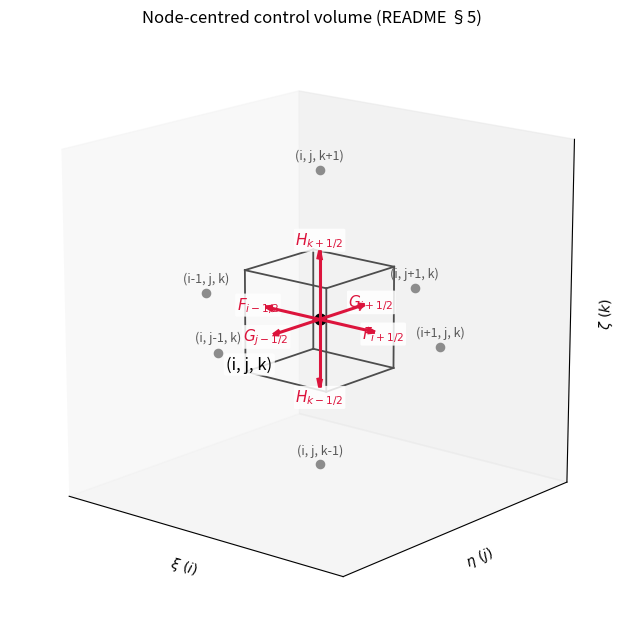

Source code (Python):
"""Regenerates docs/fv-cell.png - the node-centred control volume diagram
referenced from README.md §5. Run from the docs/ directory:

    python fv_cell.py
"""
import itertools
import matplotlib.pyplot as plt

fig = plt.figure(figsize=(7.5, 6.5))
ax = fig.add_subplot(111, projection='3d')

corners = list(itertools.product([-1, 1], [-1, 1], [-1, 1]))
for a in corners:
    for b in corners:
        if a < b and sum(1 for i in range(3) if a[i] != b[i]) == 1:
            xs, ys, zs = zip(a, b)
            ax.plot(xs, ys, zs, color='0.3', lw=1.3, zorder=1)

ax.scatter([0], [0], [0], color='black', s=60, zorder=5)
ax.text(-0.95, -0.95, -0.95, '(i, j, k)', fontsize=12, ha='center', zorder=6,
         bbox=dict(boxstyle='round,pad=0.15', fc='white', ec='none', alpha=0.85))

faces = [
    ((1, 0, 0),  r'$F_{i+1/2}$'),
    ((-1, 0, 0), r'$F_{i-1/2}$'),
    ((0, 1, 0),  r'$G_{j+1/2}$'),
    ((0, -1, 0), r'$G_{j-1/2}$'),
    ((0, 0, 1),  r'$H_{k+1/2}$'),
    ((0, 0, -1), r'$H_{k-1/2}$'),
]
for (dx, dy, dz), label in faces:
    ax.quiver(0, 0, 0, dx*1.35, dy*1.35, dz*1.35, color='crimson', arrow_length_ratio=0.14, lw=2.2, zorder=4)
    ax.text(dx*1.55, dy*1.55, dz*1.55, label, color='crimson', fontsize=11, ha='center', va='center', zorder=6,
             bbox=dict(boxstyle='round,pad=0.1', fc='white', ec='none', alpha=0.85))

neighbours = [
    ((2.9, 0, 0), '(i+1, j, k)'), ((-2.9, 0, 0), '(i-1, j, k)'),
    ((0, 2.9, 0), '(i, j+1, k)'), ((0, -2.9, 0), '(i, j-1, k)'),
    ((0, 0, 2.9), '(i, j, k+1)'), ((0, 0, -2.9), '(i, j, k-1)'),
]
for (x, y, z), label in neighbours:
    ax.scatter([x], [y], [z], color='0.55', s=35, zorder=3)
    ax.text(x, y, z+0.22, label, fontsize=9, color='0.35', ha='center', zorder=3)

ax.set_xlabel(r'$\xi\ (i)$', labelpad=-5)
ax.set_ylabel(r'$\eta\ (j)$', labelpad=-5)
ax.set_zlabel(r'$\zeta\ (k)$', labelpad=-5)
ax.set_xticks([]); ax.set_yticks([]); ax.set_zticks([])

ax.set_box_aspect((1, 1, 1))
lim = 3.4
ax.set_xlim(-lim, lim); ax.set_ylim(-lim, lim); ax.set_zlim(-lim, lim)
ax.view_init(elev=16, azim=-50)
ax.set_title('Node-centred control volume (README §5)', pad=0)

plt.tight_layout()
plt.savefig('fv-cell.png', dpi=200, facecolor='white')
